Run: headless pygame with SDL's dummy video driver; simulated clock (each Clock.tick advances the game by its frame time, no real sleeping); random seed 0; keys injected as events and as key.get_pressed() state; no mouse input.
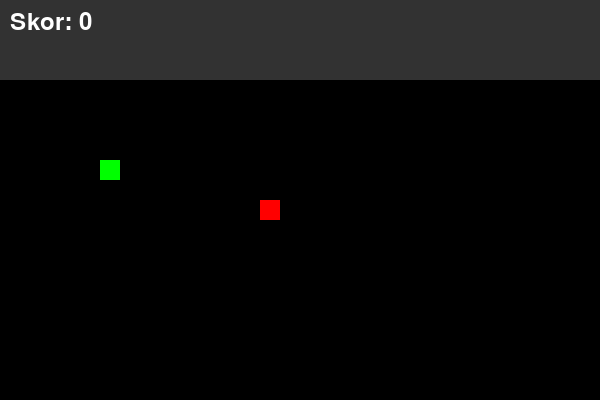
Frame 1 of 4 · flips 1–60 · no input
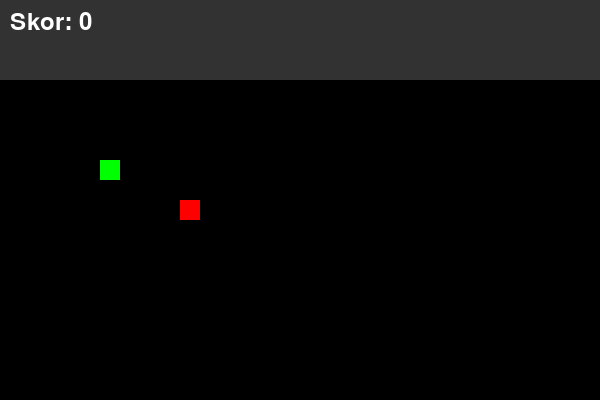
Frame 2 of 4 · flips 61–180 · tapped SPACE, RETURN · held RIGHT (→), D
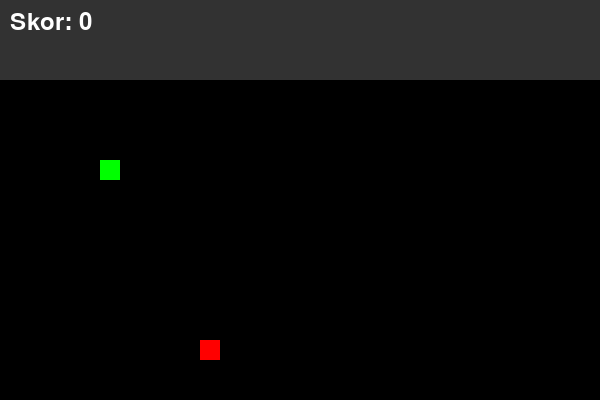
Frame 3 of 4 · flips 181–300 · held DOWN (↓), S
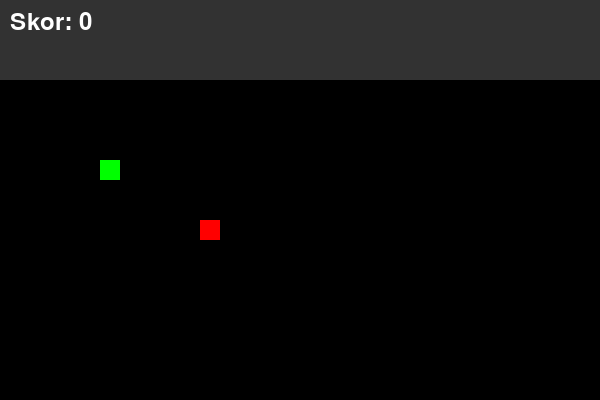
Frame 4 of 4 · flips 301–420 · held LEFT (←), A, UP (↑), W

The pygame program that drew these frames:

import pygame as pg
import sys
from random import choice
from typing import Union

class Kons:
    def panjang(p: int) -> int:
        return p
    
    def skor(s: int) -> int:
        return s
    
    def batas(b: int) -> int:
        return b
    
class Objek:
    def __init__(self, lebar: int, tinggi: int, ukuran_grid: int, pembatas: int):
        self.lebar = lebar
        self.tinggi = tinggi
        self.ukuran_grid = ukuran_grid
        self.pembatas = pembatas

    def posisi_acak(self):
        return [choice(range(self.pembatas, self.lebar-self.pembatas, self.ukuran_grid)), 
                choice(range(self.pembatas, self.tinggi-self.pembatas, self.ukuran_grid))]
    
class Makanan(Objek):
    def __init__(self, lebar, tinggi, ukuran_grid, pembatas):
        super().__init__(lebar, tinggi, ukuran_grid, pembatas)
        self.kotak = pg.Rect(0, 0, ukuran_grid, ukuran_grid)
        self.kotak.topleft = self.posisi_acak()

    def pindah(self, ular_segmen):
        while True:
            self.kotak.topleft = self.posisi_acak()
            if self.kotak not in ular_segmen:
                break

class Ular(Makanan):
    def __init__(self, lebar, tinggi, ukuran_grid, pembatas):
        super().__init__(lebar, tinggi, ukuran_grid, pembatas)
        self.segmen = []
        self.panjang = Kons.panjang(1)
        self.arah = "kanan"

    def gerak(self):
        if self.arah == 'atas':
            self.kotak.move_ip(0, -self.ukuran_grid)
        elif self.arah == 'kanan':
            self.kotak.move_ip(self.ukuran_grid, 0)
        elif self.arah == 'bawah':
            self.kotak.move_ip(0, self.ukuran_grid)
        elif self.arah == 'kiri':
            self.kotak.move_ip(-self.ukuran_grid, 0)

        self.segmen.append(self.kotak.copy())
        if len(self.segmen) > self.panjang:
            self.segmen.pop(0)

    def pindahkan_ke_sisi_berlawanan(self):
        # Tangani jika kepala ular melewati batas horizontal
        if self.kotak.right <= 0:
            self.kotak.left = self.lebar
        elif self.kotak.left >= self.lebar:
            self.kotak.right = 0
        # Tangani jika kepala ular melewati batas vertikal
        elif self.kotak.top < self.pembatas:
            # Jika melewati batas atas, pindahkan ke bawah layar
            self.kotak.top = self.tinggi - self.ukuran_grid
        elif self.kotak.bottom > self.tinggi:
            # Jika melewati batas bawah, pindahkan ke atas layar
            self.kotak.top = self.pembatas
        # Perbarui segmen agar sinkron dengan posisi kepala
        self.segmen[-1] = self.kotak.copy()

    def reset(self):
        self.segmen.clear()
        self.panjang = 1
        self.kotak.topleft = self.posisi_acak()
        self.bekukan = False

class BelahLayar(Objek):
    def __init__(self, layar: pg.display, lebar: int, tinggi: int, ukuran_grid: int, pembatas: int):
        super().__init__(lebar, tinggi, ukuran_grid, pembatas)
        self.layar = layar

    def daerah_skor(self, warna: Union[tuple[int, int, int], str] = (50, 50, 50)) -> None:
        # Area skor (20% dari tinggi layar)
        rect_skor = pg.Rect(0, 0, self.lebar, self.pembatas)
        pg.draw.rect(self.layar, warna, rect_skor)
        
    def daerah_permainan(self, warna: Union[tuple[int, int, int], str] = 'black', isi_grid = False) -> None:
        # Area permainan (80% dari tinggi layar)
        mainan = pg.Rect(0, self.pembatas, self.lebar, self.tinggi - self.pembatas)
        pg.draw.rect(self.layar, warna, mainan)
        if isi_grid:
            for x in range(mainan.left, mainan.right, self.ukuran_grid):
                pg.draw.line(self.layar, (255, 255, 0, 50), (x, mainan.top), (x, mainan.bottom))
            for y in range(mainan.top, mainan.bottom, self.ukuran_grid):
                pg.draw.line(self.layar, (255, 255, 0, 50), (mainan.left, y), (mainan.right, y))

class Game:
    def __init__(self):
        pg.init()
        self.lebar, self.tinggi = 600, 400
        self.ukuran_grid = 20
        self.layar = pg.display.set_mode((self.lebar, self.tinggi), pg.NOFRAME)
        pg.display.set_caption('Ular')
        self.fps = pg.time.Clock()
        self.pembatasan = Kons.batas(self.tinggi//5)
        self.ular = Ular(self.lebar, self.tinggi, self.ukuran_grid, self.pembatasan)
        self.makanan = Makanan(self.lebar, self.tinggi, self.ukuran_grid, self.pembatasan)
        self.skor = Kons.skor(0)
        self.font = pg.font.SysFont('Arial', 24)
        self.jalan = True

    def kontrol(self):
        for event in pg.event.get():
            if event.type == pg.QUIT:
                self.jalan = False
                pg.quit()
                sys.exit()
            elif event.type == pg.KEYDOWN:
                if event.key == pg.K_ESCAPE:
                    pg.event.post(pg.event.Event(pg.QUIT))
                elif event.key == pg.K_w and self.ular.arah != 'bawah':
                    self.ular.arah = 'atas'
                elif event.key == pg.K_d and self.ular.arah != 'kiri':
                    self.ular.arah = 'kanan'
                elif event.key == pg.K_s and self.ular.arah != 'atas':
                    self.ular.arah = 'bawah'
                elif event.key == pg.K_a and self.ular.arah != 'kanan':
                    self.ular.arah = 'kiri'

    def gambar(self):
        belah = BelahLayar(self.layar, self.lebar, self.tinggi, self.ukuran_grid, self.pembatasan)
        belah.daerah_skor()
        belah.daerah_permainan()

        # Gambar teks skor di area skor
        teks_skor = pg.font.Font(None, 36).render(f'Skor: {self.skor}', True, 'white')
        self.layar.blit(teks_skor, (10, 10))

        # Gambar elemen permainan di area permainan
        for segmen in self.ular.segmen:
            pg.draw.rect(self.layar, 'red', segmen)
        pg.draw.rect(self.layar, 'green', self.makanan.kotak)

        # Perbarui tampilan layar
        pg.display.flip()

    def cek_tabrakan(self):
        if self.ular.kotak.colliderect(self.makanan.kotak):
            self.ular.panjang += 1
            self.skor += 5
            self.makanan.pindah(self.ular.segmen)

        if self.ular.segmen[0] in self.ular.segmen[1:]:
            pg.time.wait(2000)
            self.ular.reset()
            self.skor = 0

    def loop(self):
        while self.jalan:
            self.kontrol()
            self.gambar()
            self.ular.gerak()
            self.ular.pindahkan_ke_sisi_berlawanan()
            self.cek_tabrakan()
            self.fps.tick(9)

if __name__ == '__main__':
    game = Game()
    game.loop()
